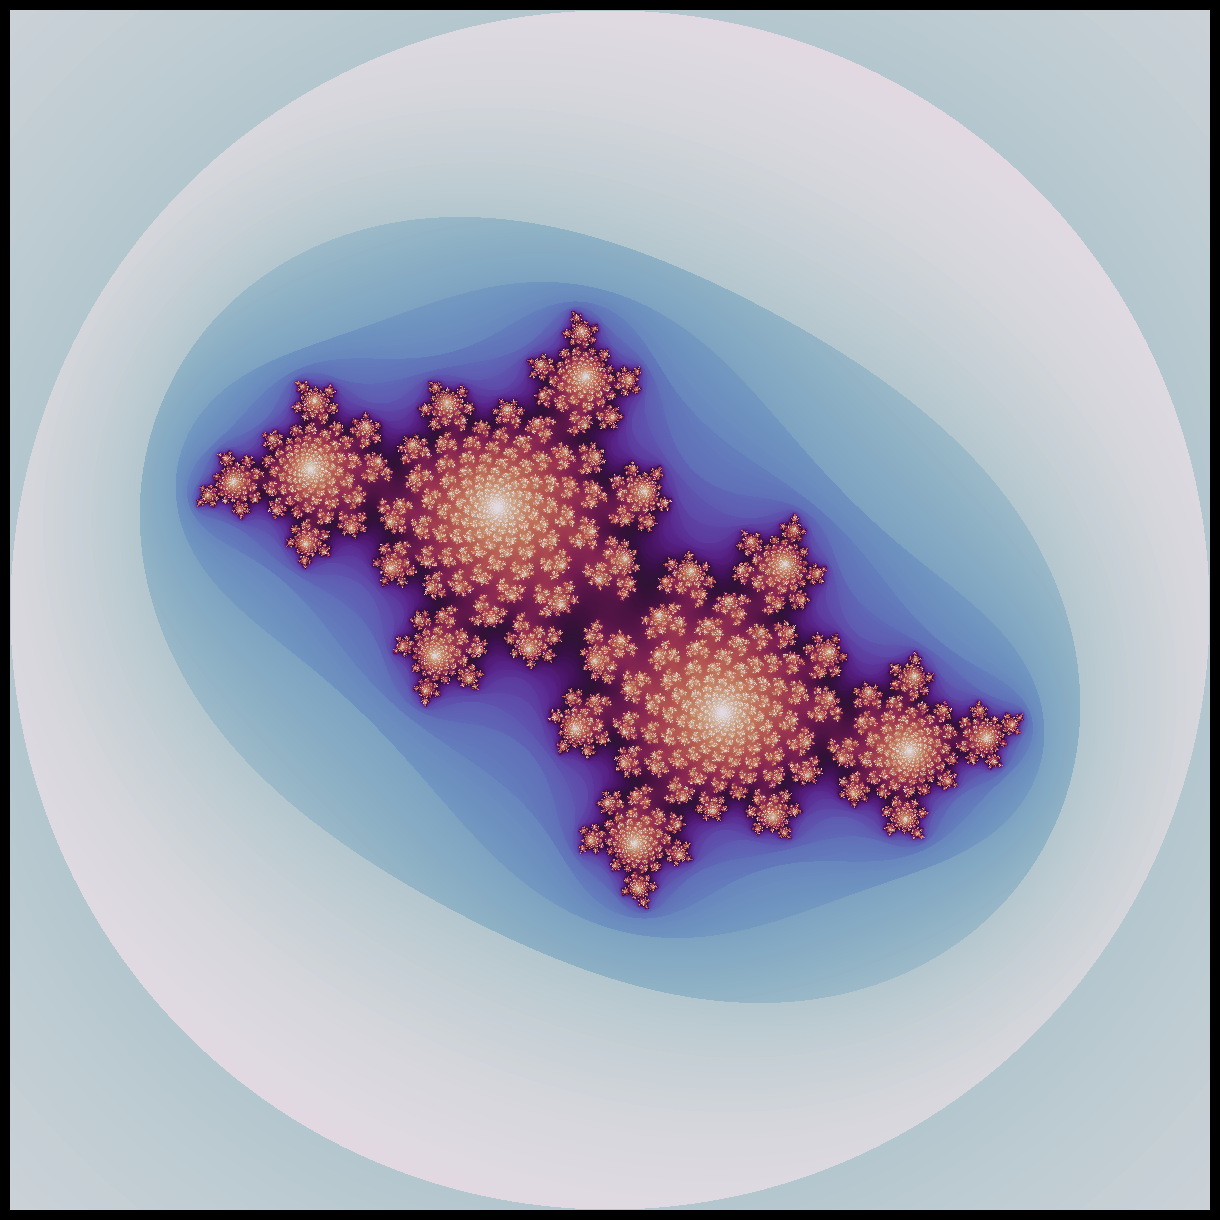

Here is the Python script that generated this plot:
"""
Julia Set - Algorithmic Art
Creates beautiful Julia set fractals with various parameters
"""

import numpy as np
import matplotlib.pyplot as plt

# Parameters
WIDTH = 1200
HEIGHT = 1200
X_MIN, X_MAX = -2.0, 2.0
Y_MIN, Y_MAX = -2.0, 2.0
MAX_ITER = 256

# Julia set parameter (try different values!)
# Beautiful ones: (-0.4, 0.6), (-0.7, 0.27), (0.285, 0.01), (-0.8, 0.156)
C_REAL = -0.4
C_IMAG = 0.6

COLORMAP = 'twilight'
BACKGROUND = '#000000'
DPI = 150
OUTPUT_FILE = 'julia_set.jpg'

def calculate_julia_set(width, height, x_min, x_max, y_min, y_max, 
                       c_real, c_imag, max_iter):
    """Calculate Julia set"""
    
    print(f"Calculating Julia set with c = {c_real} + {c_imag}i...")
    
    # Create coordinate arrays
    x = np.linspace(x_min, x_max, width)
    y = np.linspace(y_min, y_max, height)
    X, Y = np.meshgrid(x, y)
    
    # Complex plane
    Z = X + 1j * Y
    C = c_real + 1j * c_imag
    
    # Initialize arrays
    M = np.zeros(Z.shape)
    
    # Julia set iteration
    for i in range(max_iter):
        # Points that haven't escaped
        mask = np.abs(Z) <= 2
        
        # Update Z for points that haven't escaped
        Z[mask] = Z[mask]**2 + C
        
        # Record iteration count at escape
        M[mask] = i
    
    # Smooth coloring using escape time
    M = M + 1 - np.log(np.log(np.abs(Z) + 1)) / np.log(2)
    M = np.nan_to_num(M)
    
    return M

def create_julia_set():
    """Create Julia set visualization"""
    
    # Calculate Julia set
    M = calculate_julia_set(WIDTH, HEIGHT, X_MIN, X_MAX, Y_MIN, Y_MAX,
                           C_REAL, C_IMAG, MAX_ITER)
    
    print("Creating visualization...")
    
    # Create figure
    fig, ax = plt.subplots(figsize=(12, 12), dpi=DPI)
    fig.patch.set_facecolor(BACKGROUND)
    ax.set_facecolor(BACKGROUND)
    
    # Display with logarithmic scaling for better colors
    im = ax.imshow(np.log(M + 1), cmap=COLORMAP, 
                   extent=[X_MIN, X_MAX, Y_MIN, Y_MAX],
                   interpolation='bilinear', origin='lower')
    
    ax.set_aspect('equal')
    ax.axis('off')
    
    plt.tight_layout(pad=0)
    plt.savefig(OUTPUT_FILE, dpi=DPI, bbox_inches='tight', 
                pad_inches=0, facecolor=BACKGROUND)
    print(f"Saved: {OUTPUT_FILE}")
    plt.show()

if __name__ == "__main__":
    print("Creating Julia Set art...")
    create_julia_set()
    print("Complete!")
    print("\nTry different C values:")
    print("  (-0.4, 0.6) - classic spiral")
    print("  (-0.7, 0.27) - dendrite")
    print("  (0.285, 0.01) - double spiral")
    print("  (-0.8, 0.156) - douady's rabbit")
